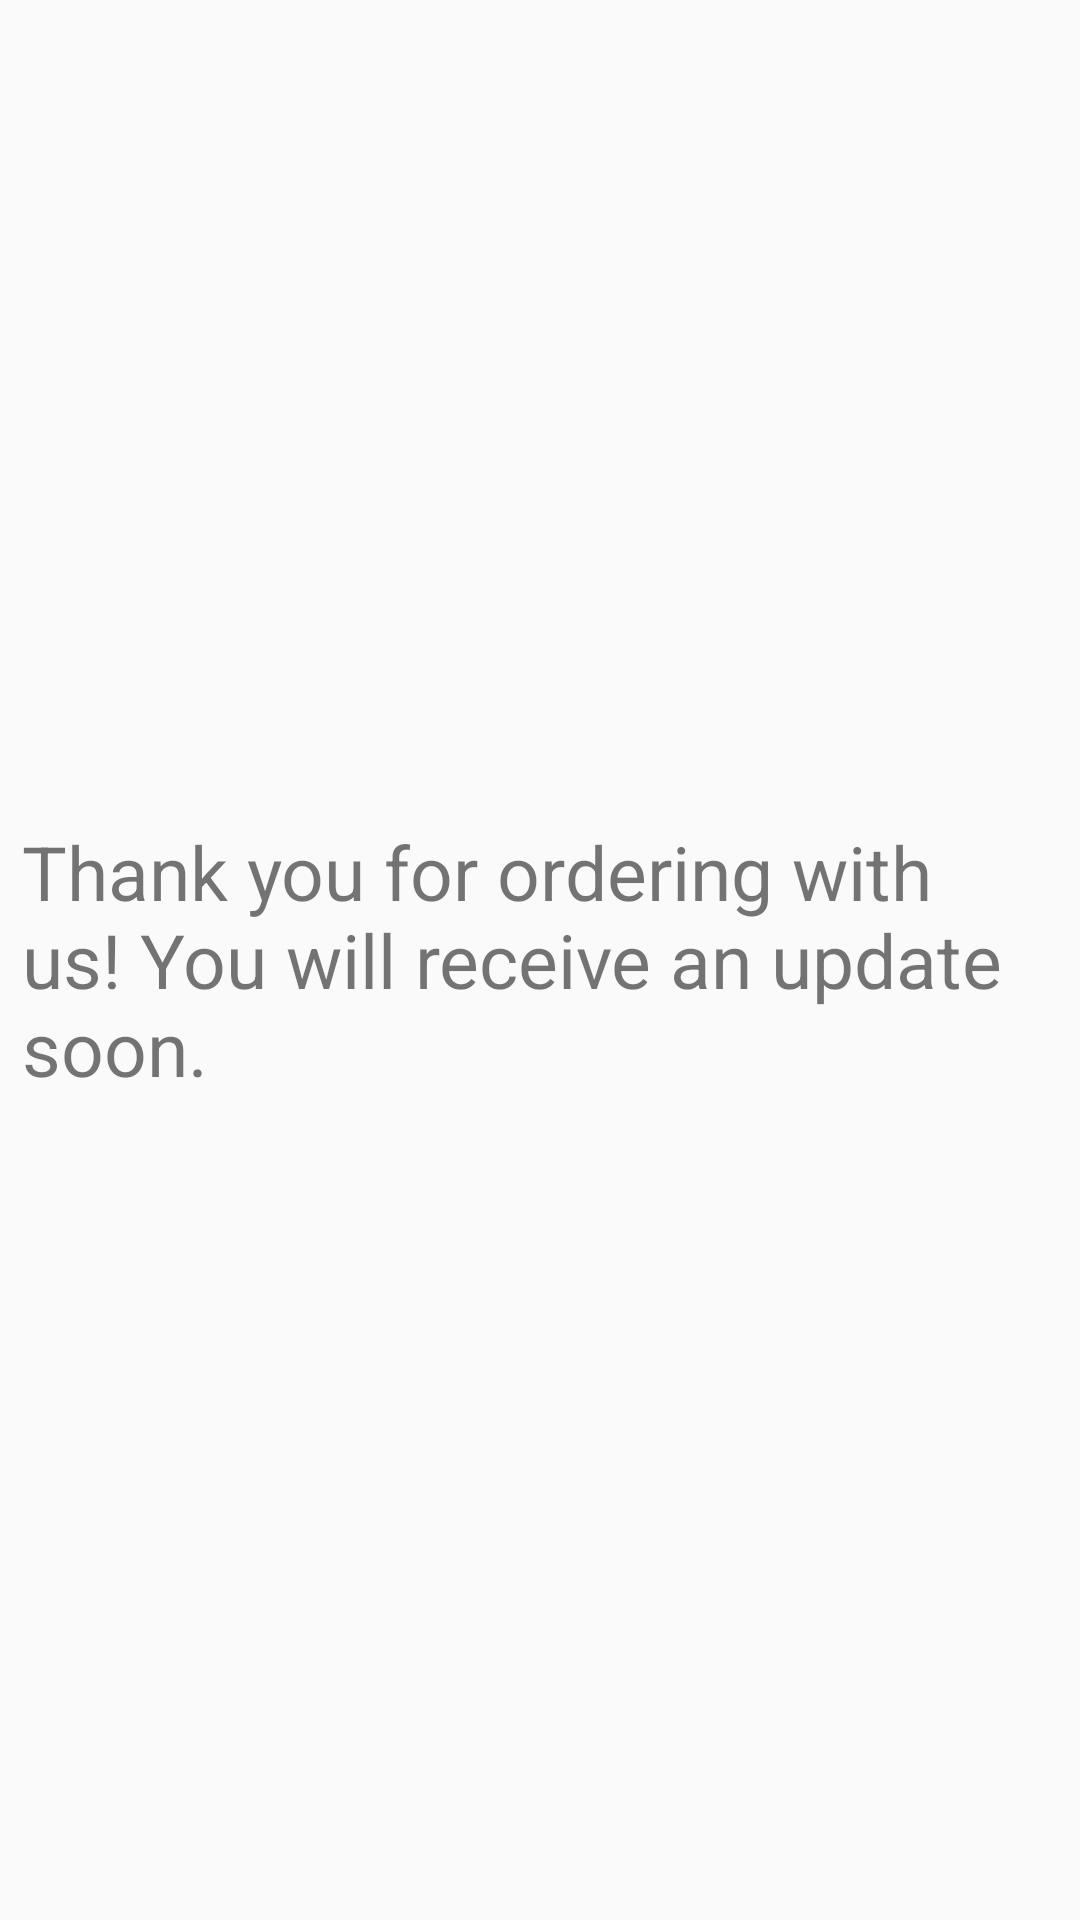

Android layout source for this screen:
<!-- AndroidManifest.xml: application theme AppTheme -->
<!-- res/layout/activity_order.xml -->
<?xml version="1.0" encoding="utf-8"?>
<RelativeLayout xmlns:android="http://schemas.android.com/apk/res/android"
    xmlns:app="http://schemas.android.com/apk/res-auto"
    xmlns:tools="http://schemas.android.com/tools"
    android:layout_width="match_parent"
    android:layout_height="match_parent"
    tools:context=".OrderActivity">

    <TextView
        android:layout_centerHorizontal="true"
        android:layout_centerVertical="true"
        android:layout_marginLeft="15dp"
        android:textSize="25sp"
        android:text="Thank you for ordering with us! You will receive an update soon."
        android:layout_width="wrap_content"
        android:layout_height="wrap_content" />

</RelativeLayout>
<!-- resources referenced by this layout -->
<resources>
  <style name="AppTheme" parent="Theme.AppCompat.Light.DarkActionBar">
          
          <item name="colorPrimary">@color/colorPrimary</item>
          <item name="colorPrimaryDark">@color/colorPrimaryDark</item>
          <item name="colorAccent">@color/colorAccent</item>
          <item name="windowActionBar">false</item>
          <item name="windowNoTitle">true</item>
      </style>
  <!-- not gathered from this repository: default colours our renderer supplied (Android Studio template values) -->
  <color name="colorPrimary">#FF6200EE</color>
  <color name="colorPrimaryDark">#FF3700B3</color>
  <color name="colorAccent">#FF03DAC5</color>
</resources>
